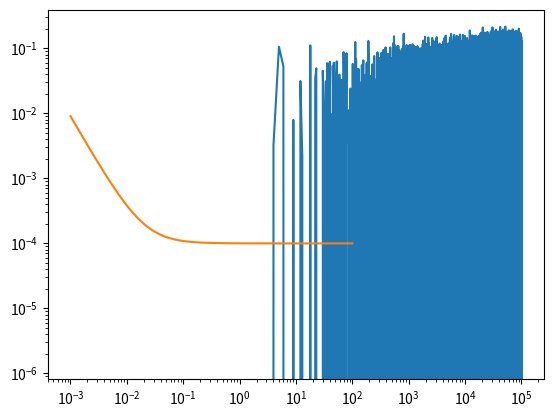

Generate this figure with matplotlib:
import numpy as np
import scipy
from scipy.fftpack import fft, ifft
import matplotlib.pyplot as plt

def white_noise(nsamp, sigma=1.0, mu=0.0):
    '''
    '''

    return sigma*np.random.randn(nsamp)+mu

#method 1: analytical computations using scipy.fft
def onef_noise(nsamp, sigma=1.0, fknee=20e-03):
    '''
    Generate the desired 1/f noise tod

    Arguments:
        nsamp : length of the sample
        fknee : knee frequency, e.g., value at which the frequency equals
                2 times the white noise floor
        fs : the frequency sample 1/nsamp
    '''
    C_k=[]
    fs = 2*fknee*np.random.sample(nsamp)
    fk = scipy.fftpack.fft(np.array(fs))
    phase = 2*np.pi*np.random.sample(len(fk))
    C_k = 1/np.abs(fk)
    C_k = C_k*np.exp(1j*phase)
    noise = scipy.fftpack.ifft(C_k)
    return noise
    #pass


# method 2: using psd_noise_model_no_h and converting psd -->tod
def psd_noise_model_no_h(f = np.array(np.linspace(0,30e-03,100)),
    white = 10e-05,fknee = 20e-03, alpha =1, fmin = 0.001):
    '''
    The same as psd_noise_model, but with know hknee.

    Arguments:
        f : Array of frequencies
        white : White noise floor
        fknee : Knee frequency of the "1/f noise"
        alpha : Power-law slope of the "1/f noise"

    Optional Args:
        fmin : Minimum frequency.
            This can either describe a spectrum that levels out at low
            frequency, or be set to a small value to prevent diverging
            as f approaches 0.

    Returns:
        psd (float): The psd model as a function of f.
    '''

    white = white**2
    #alpha = 2*alpha
    return white * (fknee**alpha) / (f**alpha + fmin**alpha)

def get_tod_from_psd(psd, check=True):
    '''
    The purpose of this function is to return the timeline data given a psd

    Arguments:
        psd   : Array of psd values
        check : bool,optional. Performs the inverse transformation to check
                the output.
    Returns:
        timeline data : array of floats
    '''
    amplitude = np.sqrt(2*psd)
    phase = 2*np.pi*np.random.sample()
    z = amplitude*np.exp(j*phase)
    onef_tod = scipy.fftpack.ifft(z)

    if check == True:

        if scipy.fftpack.fft(onef_tod) == psd:
            print('the function is working')
        else:
            print('change your function')

    return(onef_tod)

# method 3: calculate a 1/f Fourier filter kernel amd interpolate it to the frequencies of the TOD

def notch_kernel(f, fc, w, ns=5):
    """
    A very stupid (gaussian) notch filter kernel

    Args:
        f: array of frequencies at which to sample [Hz]
        fc: the notch center [Hz]
        w: the width of the notch [Hz]

    Returns:
        Array of kernel values at each frequency
    """

    f_low = fc - w*ns
    f_hi = fc + w*ns
    if (f_low<0):
        f_low=0.0

    krnl = np.ones_like(f)
    cond = (f > f_low) & (f < f_hi)
    krnl[cond] = 1.0 - np.exp(-0.5*((f[cond]-fc)/w)**2)

    if not np.all(np.isfinite(krnl)):
        raise ValueError("Invalid value in notch_kernel")

    return krnl

def interp_kernel(freq , krnl, nsamp=None, fsamp=None, new_freq=None):
    """
    Interpolate a Fourier filter kernel.
    It takes the kernel provided, which can be of arbitrary size
    and interpolates it to the frequencies of the TOD samples.

    Args:
        freq: (array [arbitrary len]) frequencies of input kernel
        krnl: (array [len of freq]) kernel, can be complex if you like
        nsamp: length of frequency array for new samples
        fsamp: sampling frequency of the tod.
               Used with nsamp to generate new frequencies with fftfreq
        new_freq: (array) array of new frequencies. Overrides nsamp, fsamp.

    Returns:
        Interpolated kernel, joy and happiness.

    Note:
        Currently assumes that freq > 0 and that krnl is conjugate-symmetric.
    """
    if new_freq is not None:
        f = new_freq
    elif nsamp is not None and fsamp is not None:
        dt = 1./fsamp
        #Generate the frequencies of the input TOD
        #for even input, packing is 0 to nyquist, then -(nyquist-1) to 1
        #for odd input, packing is 0 to nyquist, -nyquist to 1
        f = np.fft.fftfreq(nsamp, dt)
    else:
        raise ValueError("Need either nsamp and fsamp, or new_freq")

    #Check that the tabulated frequencies are monotonic
    if not np.all(np.diff(freq)):
        raise ValueError("input kernel frequencies are not monotonic.")

    #Interpolate the input kernel to the sample frequencies
    #Note: might want to make this a polynomial rather than linear
    #Interpolate the real and imaginary bits separately
    k_re = np.interp(np.abs(f), freq, krnl.real)
    k_im = np.interp(np.abs(f), freq, krnl.imag)
    k_im[f < 0] *= (-1)         #Negative frequencies are conjugate
    return k_re + (1j)*k_im


# [redacted]
def extrap(x, xp, yp):
    """
    np.interp function with linear extrapolation
    """
    y = np.interp(x, xp, yp)
    y = np.where(x<xp[0], yp[0]+(x-xp[0])*(yp[0]-yp[1])/(xp[0]-xp[1]), y)
    y = np.where(x>xp[-1], yp[-1]+(x-xp[-1])*(yp[-1]-yp[-2])/(xp[-1]-xp[-2]), y)
    return y

def noise_psd(sigma0=0.01, fknee=0.020, alpha=1.5,
    f=np.logspace(-3, 2, 100)):
    '''
    Generates a noise PSD from a three-paramater noise model
    '''

    psd = (sigma0 ** 2) * (1 + (fknee/f)**alpha)

    return f, psd


def noise_rel(nsamp, fsamp, fin=None, psdin=None):
    '''
    A generic noise generation function

    Args:

        nsamp: is the length of the output timestream mod(nsamp,2) = 0 (a must)
        fsamp: is the sampling frequency [Hz]
        fin: is the frequency values corresponding to the PSD
        psdin: is the input psd

    Returns:
        noise: The noise timeline

    '''

    # Ensure that input parameters are interpreted as floats
    nsamp = int(nsamp)
    fsamp = int(fsamp)

    # Using default values
    if fin is None or psdin is None:
        fin, psdin = noise_psd()

    hnsamp = nsamp/2 # Half the length of the output timestream
    hnsamp=int(hnsamp)
    dt = 1/fsamp
    duration = nsamp*dt

    # The frequency used as the abscissa for interpolation
    f = np.zeros(nsamp)
    f[0]= 0
    f[1:(hnsamp+1)] = np.linspace((fsamp/nsamp), (fsamp/2), (hnsamp))
    ftmp = f[1:(hnsamp)]
    ftmp = ftmp[::-1] # Flipping the vector around
    f[(hnsamp+1):] = ftmp

    # Creating a new psd by interpolating the input psd
    psdi = extrap(f,fin,psdin) # extrap comes from the pdata module
    psdi[0] = 0 # force zero mean

    # Gaussian random vector with zero mean and unit variance
    np.random.seed()
    w = np.random.randn(nsamp)
    ntilde = np.zeros(int(nsamp), dtype='complex64')
    ntilde[0] = w[0]*np.sqrt(psdi[0]/duration) # Zero by construction
    ntilde[hnsamp] = w[-1]*np.sqrt(psdi[hnsamp]/duration)

    # Creating the complex coefficients of the Fourier transform
    ntilde[1:hnsamp] = (w[1:hnsamp]+w[(hnsamp+1):]*1j) \
        *np.sqrt(psdi[1:hnsamp]/duration)/2.0

    # The complex conjugate
    ntmp = np.conjugate(ntilde[1:hnsamp])
    ntmp = ntmp[::-1] # Flipping the vector around
    ntilde[(hnsamp+1):] = ntmp
    # ntilde is now conjugate symmetric
    noise = np.fft.ifft(ntilde)*nsamp

    return noise

def test_noise_model():

    noise_psd = psd_noise_model_no_h()
    f = np.array(np.linspace(0, 30e-2, len(noise_psd)))
    plt.plot(f, noise_psd)
    plt.show()
    noisy_timeline = get_tod_from_psd(noise_psd, check = True)
    plt.plot(f,noisy_timeline)
    plt.show()

def test_option4():

    nsamp = 100000.
    fsamp = 50.
    f, psd = noise_psd()
    noise_out = noise_rel(nsamp, fsamp)

    # Noise timestream
    plt.plot(noise_out)
    #plt.savefig('img/noise_out.png', dpi=300)
    plt.show()

    # Noise PSD
    plt.loglog(f, psd)
    #plt.savefig('img/noise_psd.png', dpi=300)
    plt.show()
def main():

    # test_noise_model()
    test_option4()

if __name__ == '__main__':
    main()
